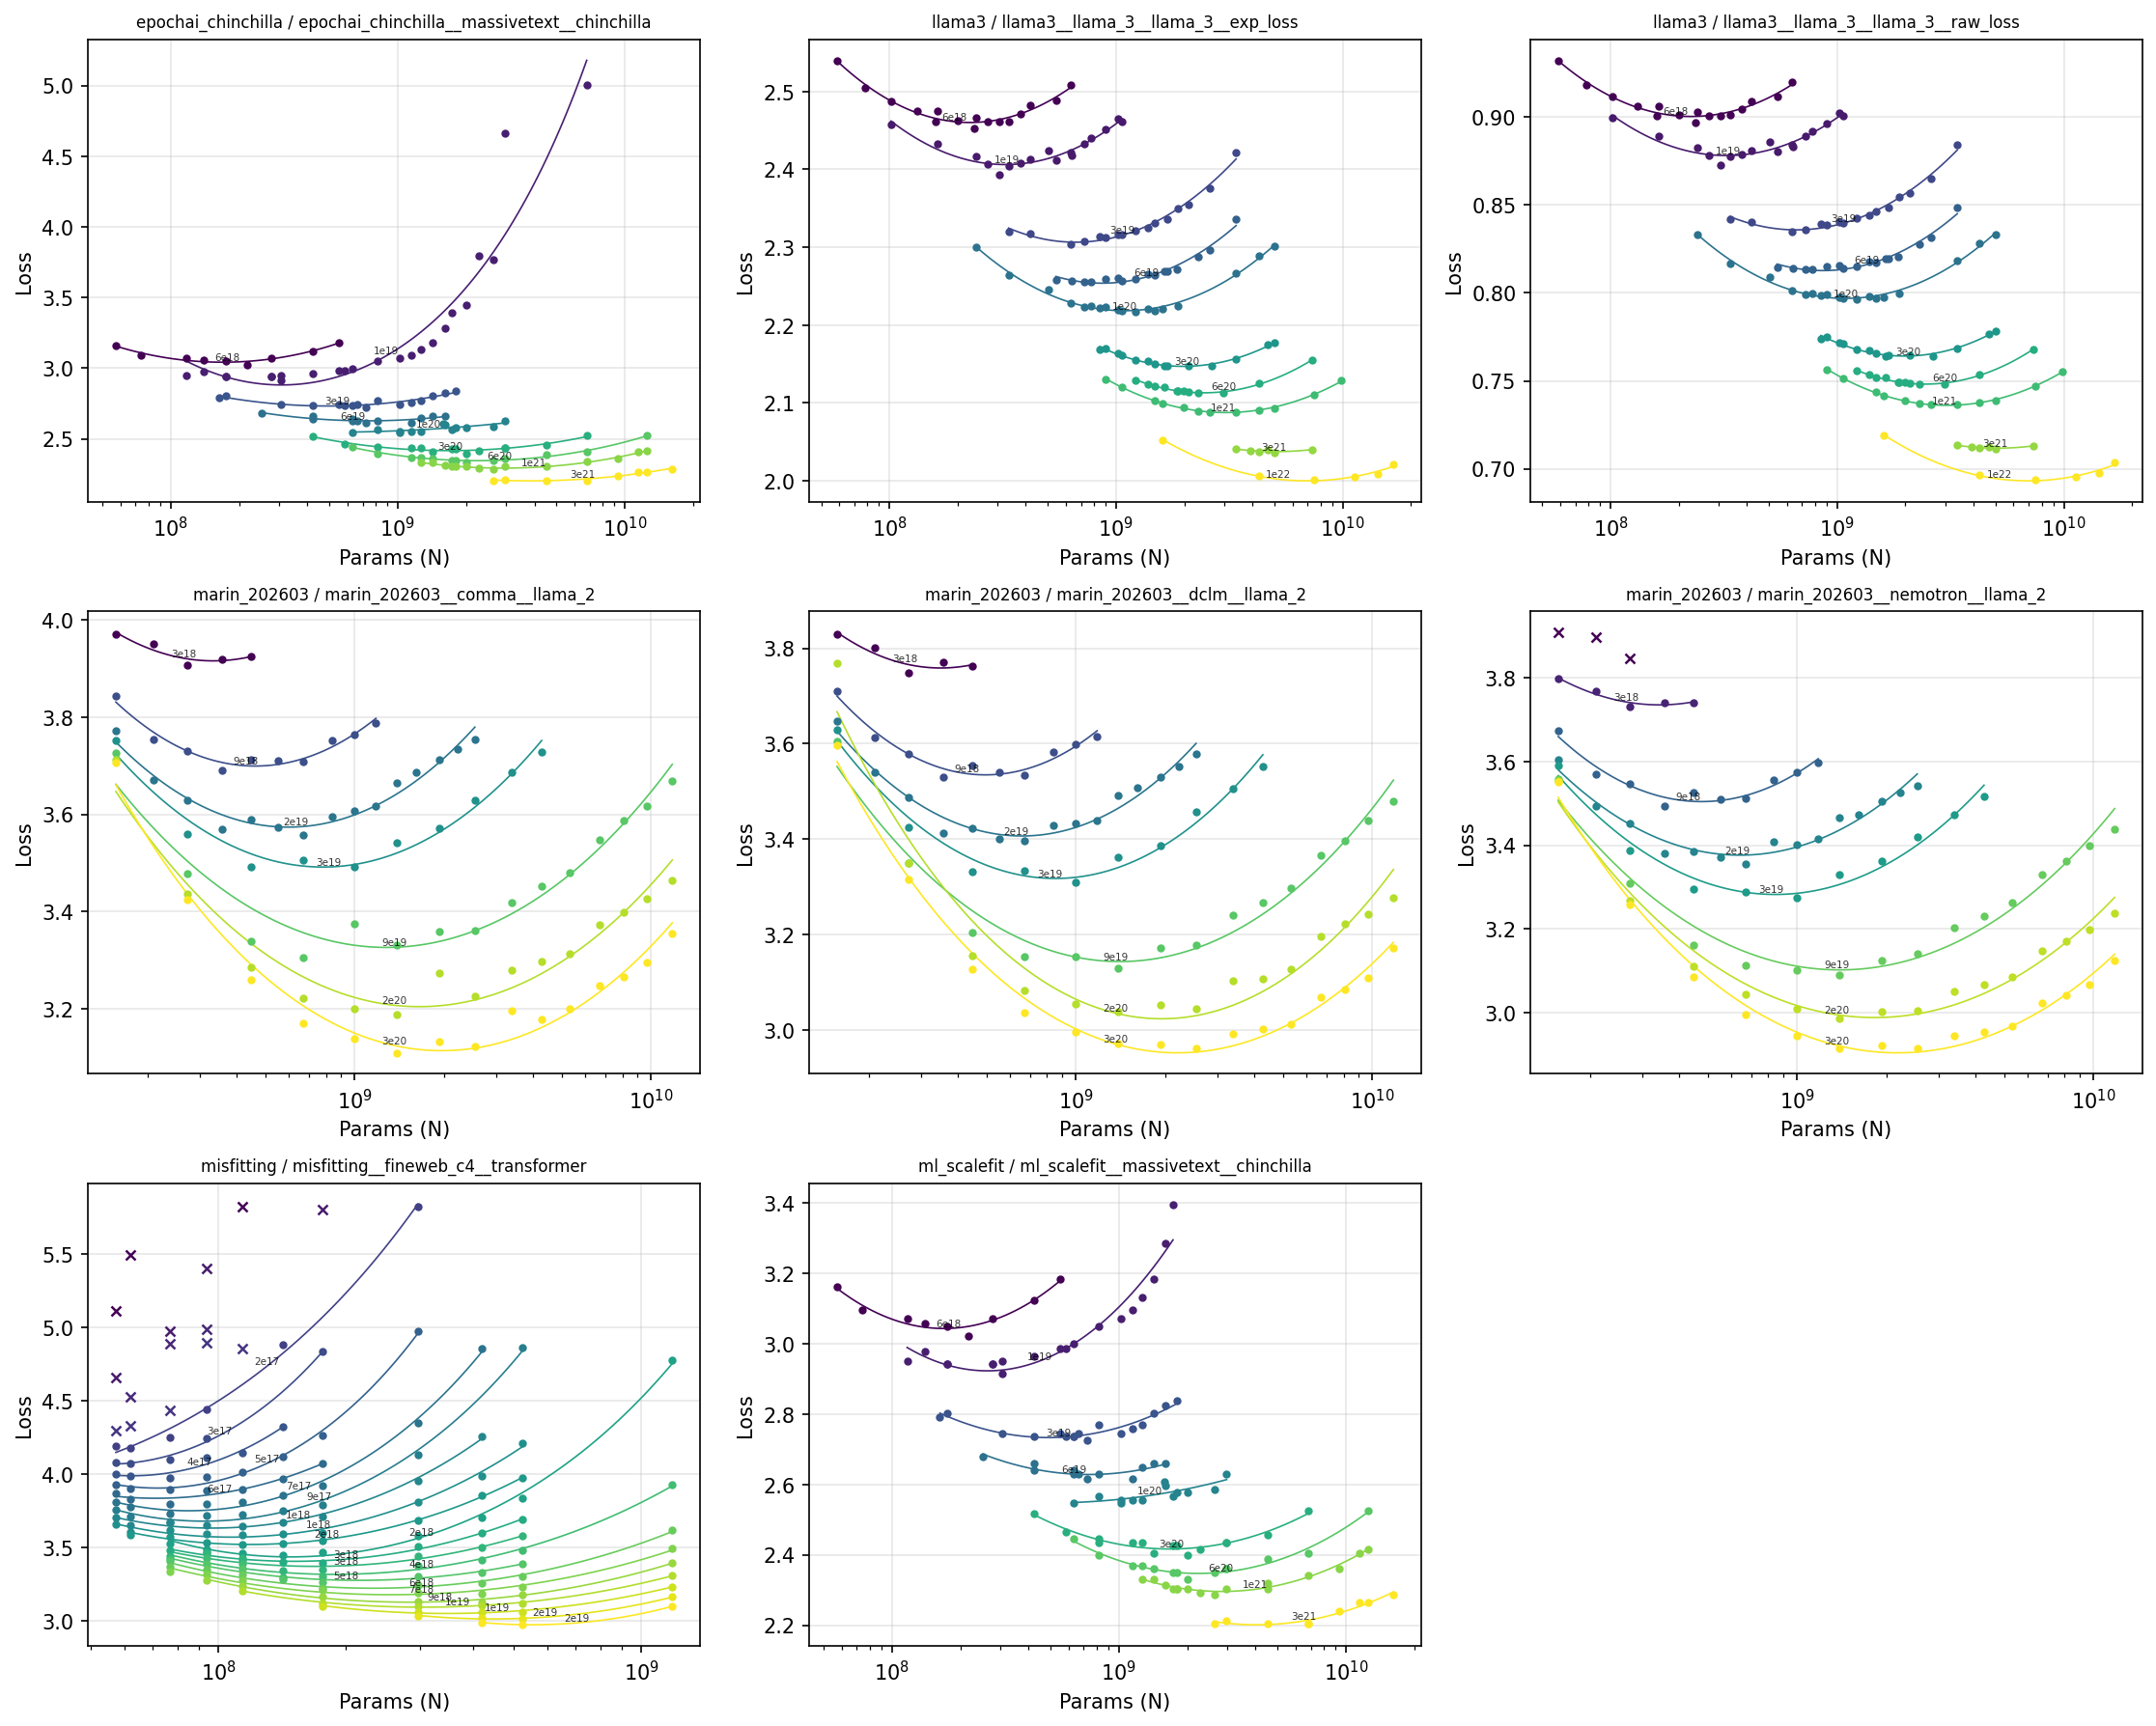

The data file committed next to this chart (first rows):
source, dataset, model, condition, experiment, tokens, params, budget, loss
ml_scalefit, massivetext, chinchilla, , ml_scalefit__massivetext__chinchilla, 875041997, 1730543416, 1e+19, 3.396
ml_scalefit, massivetext, chinchilla, , ml_scalefit__massivetext__chinchilla, 5420902867, 2979521172, 1e+20, 2.628
ml_scalefit, massivetext, chinchilla, , ml_scalefit__massivetext__chinchilla, 6212583092, 2638630841, 1e+20, 2.585
ml_scalefit, massivetext, chinchilla, , ml_scalefit__massivetext__chinchilla, 8050484904, 2006673381, 1e+20, 2.578
ml_scalefit, massivetext, chinchilla, , ml_scalefit__massivetext__chinchilla, 9450338956, 1730543416, 1e+20, 2.566
ml_scalefit, massivetext, chinchilla, , ml_scalefit__massivetext__chinchilla, 1009522837, 1609079314, 1e+19, 3.286
ml_scalefit, massivetext, chinchilla, , ml_scalefit__massivetext__chinchilla, 1133517624, 1429232579, 1e+19, 3.184
ml_scalefit, massivetext, chinchilla, , ml_scalefit__massivetext__chinchilla, 1236540778, 1265593129, 1e+19, 3.132
ml_scalefit, massivetext, chinchilla, , ml_scalefit__massivetext__chinchilla, 9036677011, 1793808924, 1e+20, 2.578
ml_scalefit, massivetext, chinchilla, , ml_scalefit__massivetext__chinchilla, 12877366575, 1265593129, 1e+20, 2.555
ml_scalefit, massivetext, chinchilla, , ml_scalefit__massivetext__chinchilla, 1393566501, 1143251954, 1e+19, 3.095
ml_scalefit, massivetext, chinchilla, , ml_scalefit__massivetext__chinchilla, 1574709383, 1017958925, 1e+19, 3.071
ml_scalefit, massivetext, chinchilla, , ml_scalefit__massivetext__chinchilla, 1897148783, 816341493, 1e+19, 3.049
ml_scalefit, massivetext, chinchilla, , ml_scalefit__massivetext__chinchilla, 2474655690, 632223970, 1e+19, 2.999
ml_scalefit, massivetext, chinchilla, , ml_scalefit__massivetext__chinchilla, 2645312627, 586598190, 1e+19, 2.985
ml_scalefit, massivetext, chinchilla, , ml_scalefit__massivetext__chinchilla, 2781104067, 552481733, 1e+19, 2.985
ml_scalefit, massivetext, chinchilla, , ml_scalefit__massivetext__chinchilla, 3687867441, 424609581, 1e+19, 2.963
ml_scalefit, massivetext, chinchilla, , ml_scalefit__massivetext__chinchilla, 13470078830, 1143252494, 1e+20, 2.555
ml_scalefit, massivetext, chinchilla, , ml_scalefit__massivetext__chinchilla, 15780892970, 1017959165, 1e+20, 2.547
ml_scalefit, massivetext, chinchilla, , ml_scalefit__massivetext__chinchilla, 19221023756, 816341686, 1e+20, 2.566
ml_scalefit, massivetext, chinchilla, , ml_scalefit__massivetext__chinchilla, 1654400569, 552481994, 6e+18, 3.184
ml_scalefit, massivetext, chinchilla, , ml_scalefit__massivetext__chinchilla, 2196780670, 424609581, 6e+18, 3.122
ml_scalefit, massivetext, chinchilla, , ml_scalefit__massivetext__chinchilla, 2687512829, 1793809772, 3e+19, 2.837
ml_scalefit, massivetext, chinchilla, , ml_scalefit__massivetext__chinchilla, 2950707594, 1609079695, 3e+19, 2.824
ml_scalefit, massivetext, chinchilla, , ml_scalefit__massivetext__chinchilla, 3385868963, 1429233255, 3e+19, 2.803
ml_scalefit, massivetext, chinchilla, , ml_scalefit__massivetext__chinchilla, 3849866136, 1265593428, 3e+19, 2.77
ml_scalefit, massivetext, chinchilla, , ml_scalefit__massivetext__chinchilla, 6071545032, 1609079695, 6e+19, 2.66
ml_scalefit, massivetext, chinchilla, , ml_scalefit__massivetext__chinchilla, 6778288219, 1429233255, 6e+19, 2.66
ml_scalefit, massivetext, chinchilla, , ml_scalefit__massivetext__chinchilla, 7712048207, 1265593428, 6e+19, 2.648
ml_scalefit, massivetext, chinchilla, , ml_scalefit__massivetext__chinchilla, 3297533759, 278352107, 6e+18, 3.071
ml_scalefit, massivetext, chinchilla, , ml_scalefit__massivetext__chinchilla, 5349875520, 174942805, 6e+18, 3.049
ml_scalefit, massivetext, chinchilla, , ml_scalefit__massivetext__chinchilla, 6442497799, 139739646, 6e+18, 3.058
ml_scalefit, massivetext, chinchilla, , ml_scalefit__massivetext__chinchilla, 13025761903, 73824672, 6e+18, 3.095
ml_scalefit, massivetext, chinchilla, , ml_scalefit__massivetext__chinchilla, 16860179357, 57334197, 6e+18, 3.16
ml_scalefit, massivetext, chinchilla, , ml_scalefit__massivetext__chinchilla, 4900291793, 216725296, 6e+18, 3.021
ml_scalefit, massivetext, chinchilla, , ml_scalefit__massivetext__chinchilla, 5561157006, 305636065, 1e+19, 2.915
ml_scalefit, massivetext, chinchilla, , ml_scalefit__massivetext__chinchilla, 5565619702, 278352370, 1e+19, 2.941
ml_scalefit, massivetext, chinchilla, , ml_scalefit__massivetext__chinchilla, 8064625869, 12568979685, 6e+20, 2.524
ml_scalefit, massivetext, chinchilla, , ml_scalefit__massivetext__chinchilla, 4185153484, 1143252765, 3e+19, 2.757
ml_scalefit, massivetext, chinchilla, , ml_scalefit__massivetext__chinchilla, 4732512886, 1017959646, 3e+19, 2.745
ml_scalefit, massivetext, chinchilla, , ml_scalefit__massivetext__chinchilla, 5764842672, 816342072, 3e+19, 2.77
ml_scalefit, massivetext, chinchilla, , ml_scalefit__massivetext__chinchilla, 7340337615, 632224419, 3e+19, 2.737
ml_scalefit, massivetext, chinchilla, , ml_scalefit__massivetext__chinchilla, 8025061824, 586598606, 3e+19, 2.737
ml_scalefit, massivetext, chinchilla, , ml_scalefit__massivetext__chinchilla, 8332821541, 552482125, 3e+19, 2.745
ml_scalefit, massivetext, chinchilla, , ml_scalefit__massivetext__chinchilla, 8344616805, 1143252765, 6e+19, 2.616
ml_scalefit, massivetext, chinchilla, , ml_scalefit__massivetext__chinchilla, 11397299911, 816341686, 6e+19, 2.628
ml_scalefit, massivetext, chinchilla, , ml_scalefit__massivetext__chinchilla, 15184255451, 632224269, 6e+19, 2.64
ml_scalefit, massivetext, chinchilla, , ml_scalefit__massivetext__chinchilla, 22255379345, 424609581, 6e+19, 2.66
ml_scalefit, massivetext, chinchilla, , ml_scalefit__massivetext__chinchilla, 9701474632, 1592872901, 1e+20, 2.609
ml_scalefit, massivetext, chinchilla, , ml_scalefit__massivetext__chinchilla, 11076167304, 1609079695, 1e+20, 2.597
ml_scalefit, massivetext, chinchilla, , ml_scalefit__massivetext__chinchilla, 4942760197, 305635704, 1e+19, 2.95
ml_scalefit, massivetext, chinchilla, , ml_scalefit__massivetext__chinchilla, 5484618680, 278352107, 1e+19, 2.941
ml_scalefit, massivetext, chinchilla, , ml_scalefit__massivetext__chinchilla, 8909294721, 174942805, 1e+19, 2.941
ml_scalefit, massivetext, chinchilla, , ml_scalefit__massivetext__chinchilla, 10823481093, 139739646, 1e+19, 2.976
ml_scalefit, massivetext, chinchilla, , ml_scalefit__massivetext__chinchilla, 6872663606, 663957063, 3e+19, 2.745
ml_scalefit, massivetext, chinchilla, , ml_scalefit__massivetext__chinchilla, 7339807939, 632224419, 3e+19, 2.737
ml_scalefit, massivetext, chinchilla, , ml_scalefit__massivetext__chinchilla, 7536416536, 724283354, 3e+19, 2.725
ml_scalefit, massivetext, chinchilla, , ml_scalefit__massivetext__chinchilla, 7776291426, 116713582, 6e+18, 3.071
ml_scalefit, massivetext, chinchilla, , ml_scalefit__massivetext__chinchilla, 9514050970, 174943053, 1e+19, 2.941
ml_scalefit, massivetext, chinchilla, , ml_scalefit__massivetext__chinchilla, 13445910222, 12568994539, 1e+21, 2.417
... 887 more rows
